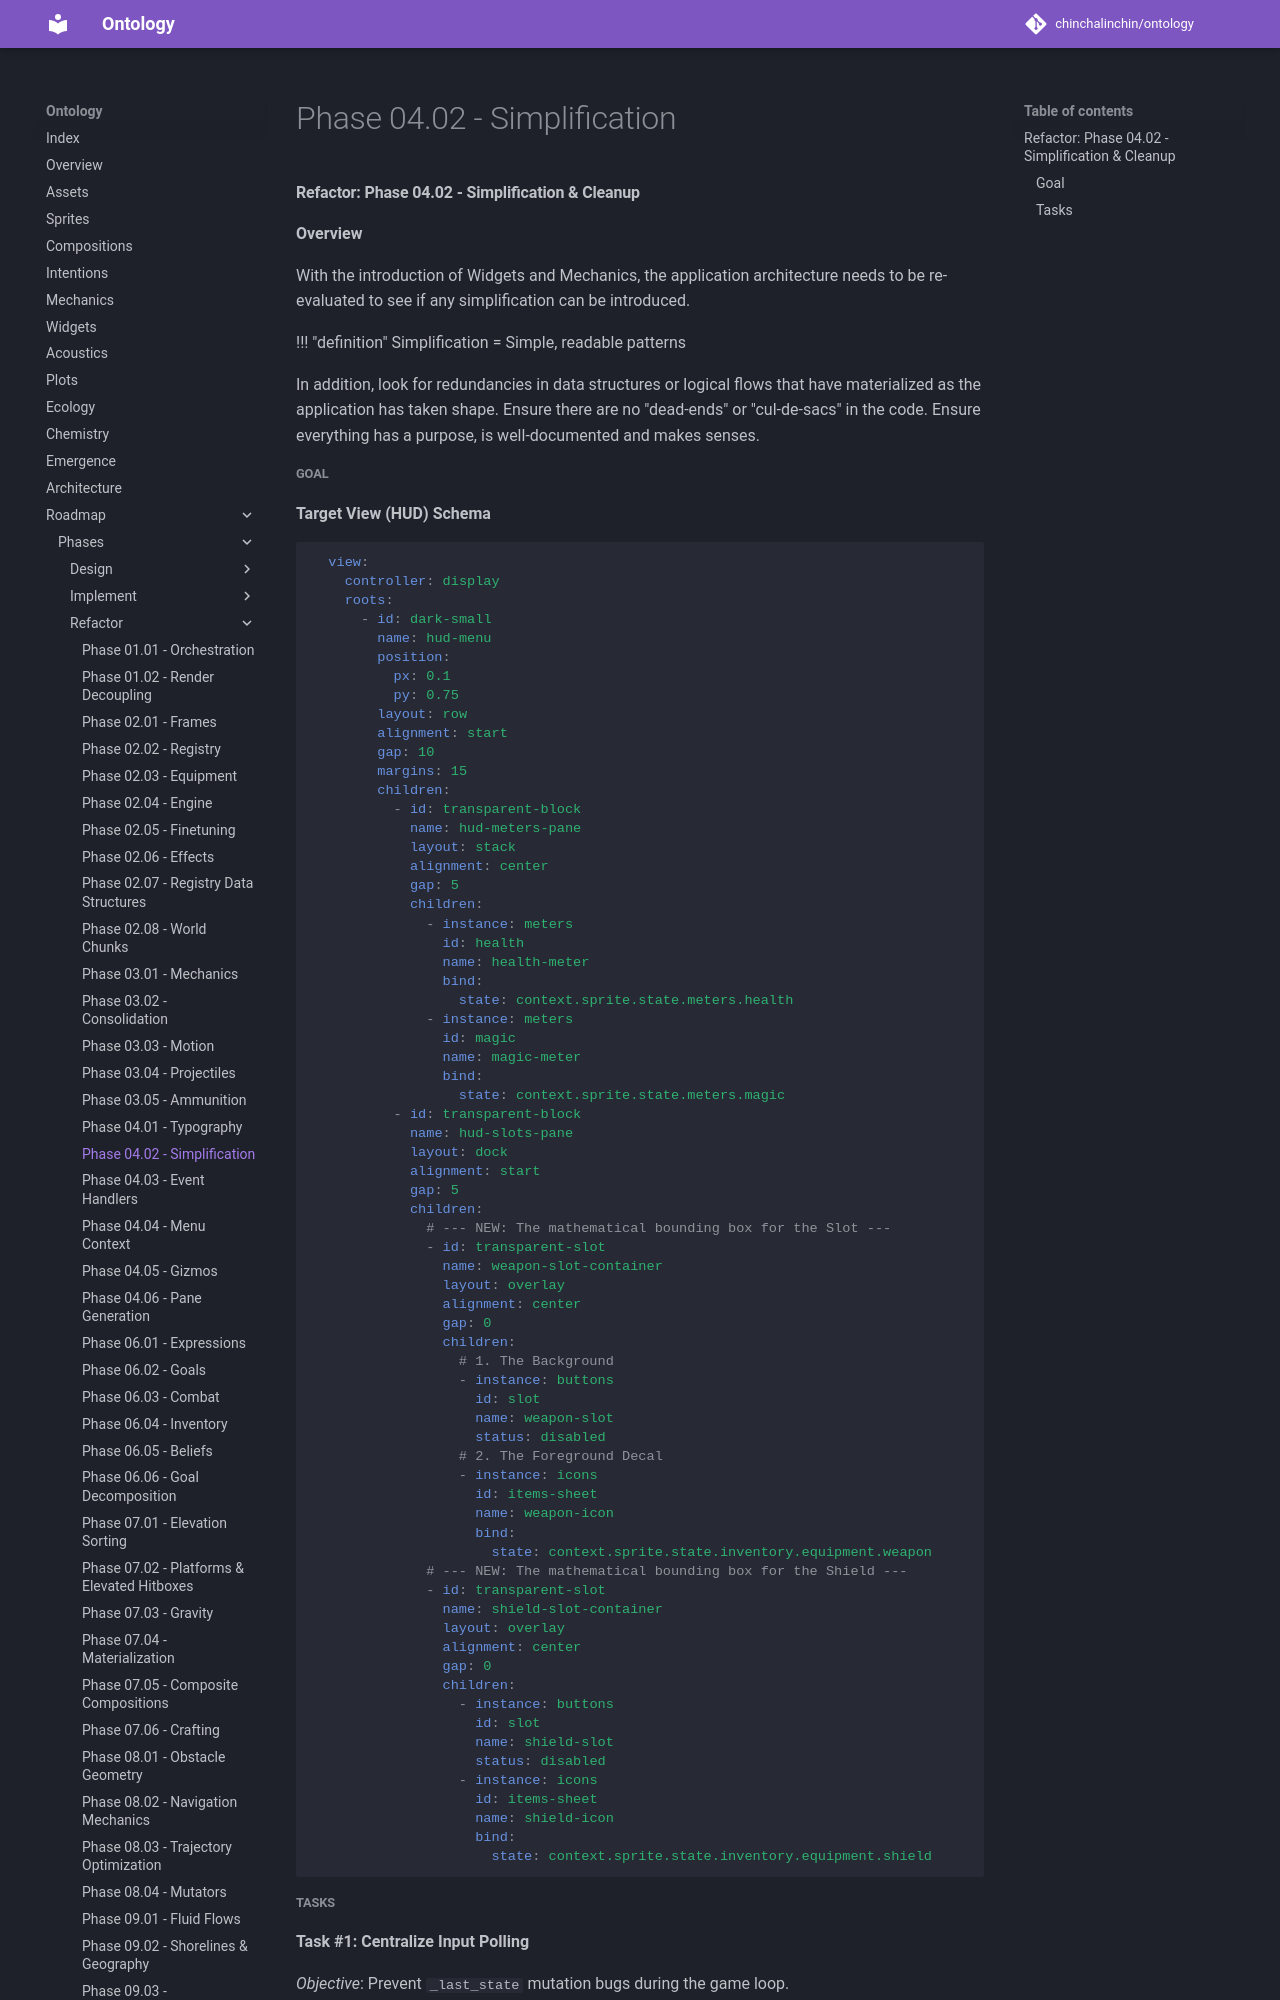

repository: chinchalinchin/ontology · page: board/phases/refactor/refactor-04-02/index.html · generator: mkdocs

#### Refactor: Phase 04.02 - Simplification & Cleanup

**Overview** 

With the introduction of Widgets and Mechanics, the application architecture needs to be re-evaluated to see if any simplification can be introduced.

!!! "definition"
    Simplification = Simple, readable patterns

In addition, look for redundancies in data structures or logical flows that have materialized as the application has taken shape. Ensure there are no "dead-ends" or "cul-de-sacs" in the code. Ensure everything has a purpose, is well-documented and makes senses.

##### Goal

**Target View (HUD) Schema**

```yaml
  view:
    controller: display
    roots: 
      - id: dark-small
        name: hud-menu
        position:
          px: 0.1
          py: 0.75
        layout: row
        alignment: start
        gap: 10
        margins: 15
        children: 
          - id: transparent-block
            name: hud-meters-pane
            layout: stack
            alignment: center
            gap: 5
            children: 
              - instance: meters
                id: health
                name: health-meter
                bind: 
                  state: context.sprite.state.meters.health
              - instance: meters
                id: magic
                name: magic-meter
                bind: 
                  state: context.sprite.state.meters.magic
          - id: transparent-block
            name: hud-slots-pane
            layout: dock
            alignment: start
            gap: 5
            children:
              # --- NEW: The mathematical bounding box for the Slot ---
              - id: transparent-slot 
                name: weapon-slot-container
                layout: overlay
                alignment: center
                gap: 0
                children:
                  # 1. The Background
                  - instance: buttons
                    id: slot
                    name: weapon-slot
                    status: disabled
                  # 2. The Foreground Decal
                  - instance: icons
                    id: items-sheet 
                    name: weapon-icon
                    bind:
                      state: context.sprite.state.inventory.equipment.weapon
              # --- NEW: The mathematical bounding box for the Shield ---
              - id: transparent-slot
                name: shield-slot-container
                layout: overlay
                alignment: center
                gap: 0
                children:
                  - instance: buttons
                    id: slot
                    name: shield-slot
                    status: disabled
                  - instance: icons
                    id: items-sheet
                    name: shield-icon
                    bind:
                      state: context.sprite.state.inventory.equipment.shield

```
